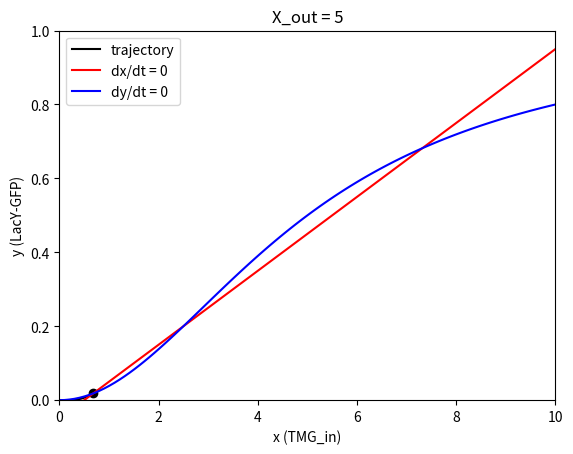
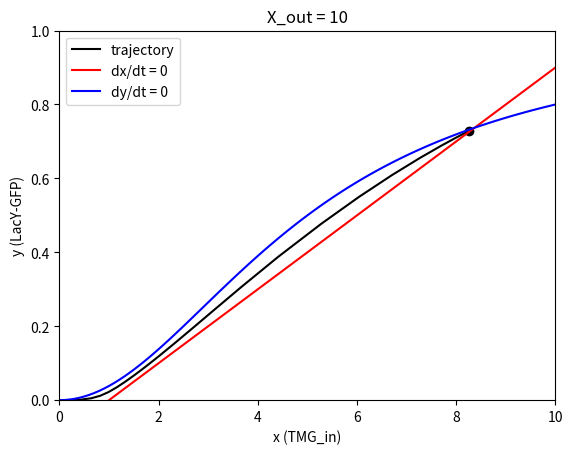

Recreate these plots in Python, in order.
import matplotlib.pyplot as plt
import numpy as np
from scipy.integrate import solve_ivp

def ozbudak_model( t , init , *param ):
    x = init[ 0 ]
    y = init[ 1 ]

    [ alpha , beta , rho , x_out ] = param
    
    dxdt = -x + alpha * x_out + beta * y
    dydt = x**2 / ( rho + x**2 ) - y
    
    return [ dxdt , dydt ] 

def phaseplane( x_out ):
    init = [ 0 , 0 ]
    t_span = [ 0 , 30 ]

    alpha = 0.1
    beta = 10
    rho = 25

    param = [ alpha , beta , rho , x_out ]

    solution = solve_ivp( ozbudak_model, t_span, init , method='RK45', args=param )

    TMG = solution.y[0]
    LacY = solution.y[1]

    plt.figure()
    plt.plot( TMG , LacY , 'k-' , label='trajectory' )
    plt.plot( TMG[-1] , LacY[-1] , 'ko' )

    x = np.linspace( 0, 10, 100 )

    x_null = ( x - alpha * x_out ) / beta # The nullcline for dxdt=0
    y_null = x**2 / ( rho + x**2 ) # The nullcline for dydt=0

    plt.plot( x , x_null , 'r-' , label='dx/dt = 0' )
    plt.plot( x , y_null , 'b-' , label='dy/dt = 0' )

    plt.xlim( 0 , 10 )
    plt.ylim( 0 , 1 )
    plt.title( f'X_out = {x_out}' )
    plt.xlabel( 'x (TMG_in)' )
    plt.ylabel( 'y (LacY-GFP)' )
    plt.legend()
    plt.savefig( f'phaseplane_xout{x_out}.png' , dpi=150 )

for x_out in [ 5 , 10 ]:
    phaseplane( x_out )
plt.show()
